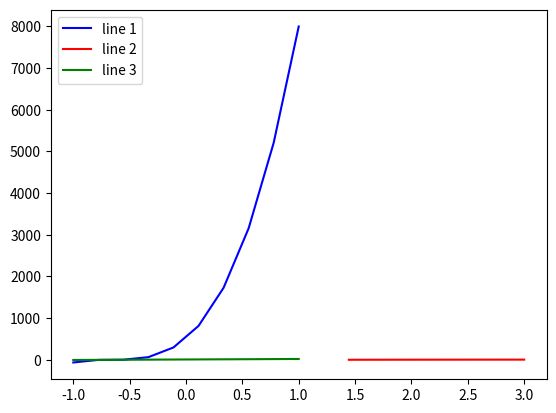

The script that saved this image:
import numpy as np
import matplotlib.pyplot as plt

fig, ax = plt.subplots()

x = np.linspace(-1, 1, 10)
y = np.linspace(-4, 20, 10)

line1, = ax.plot(x, y**3, color="blue", label="line 1")
ax.plot(x+2, np.sqrt(y), color="red", label="line 2")
ax.plot(x, y, color="green", label="line 3")
ax.legend(loc="upper left")

def eventLine1(event):
    if event.key == 'v':
        line1.set_visible(False)
    elif event.key == 'V':
        line1.set_visible(True)
    fig.canvas.draw()

fig.canvas.mpl_connect("key_press_event", eventLine1)

plt.show()
